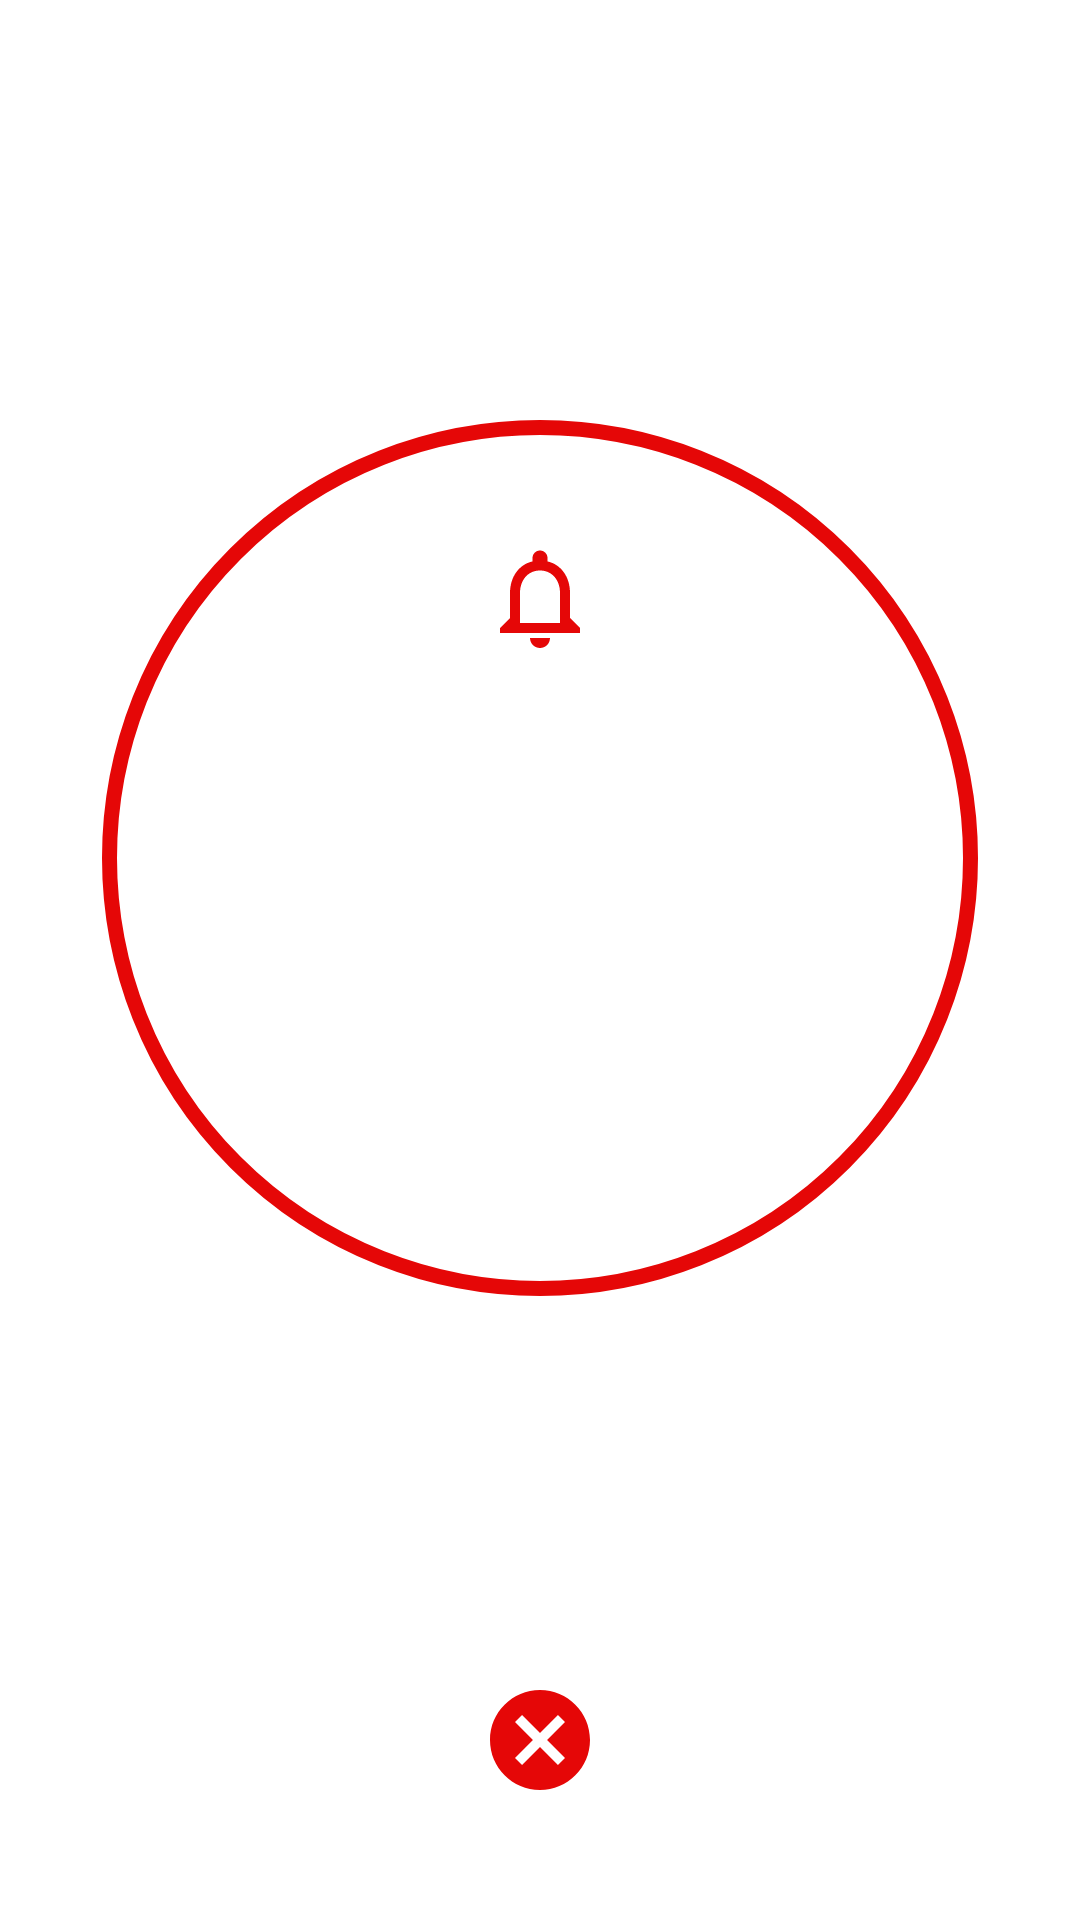

Android layout source for this screen:
<!-- AndroidManifest.xml: application theme Theme.AlarmApp -->
<!-- res/layout/activity_temp.xml -->
<?xml version="1.0" encoding="utf-8"?>
<RelativeLayout xmlns:android="http://schemas.android.com/apk/res/android"
    xmlns:app="http://schemas.android.com/apk/res-auto"
    xmlns:tools="http://schemas.android.com/tools"
    android:layout_width="match_parent"
    android:layout_height="match_parent"
    tools:context=".Activities.TempActivity">

    <androidx.appcompat.widget.Toolbar
        android:id="@+id/toolbarMain22"
        android:layout_width="match_parent"
        android:layout_height="wrap_content"
        android:layout_alignParentTop="true"
        android:layout_centerHorizontal="true"
        android:minHeight="?attr/actionBarSize"
        app:layout_scrollFlags="scroll|enterAlways"
        app:title="Your Alarms"
        app:titleTextColor="#FFFFFF" />

    <RelativeLayout
        android:layout_width="300dp"
        android:layout_height="300dp"
        android:background="@drawable/layout_shape"
        android:layout_below="@id/toolbarMain22"
        android:layout_marginTop="80dp"
        android:layout_centerHorizontal="true"
        android:orientation="vertical">
            <ImageView
                android:id="@+id/floatingActionButton2"
                android:layout_width="40dp"
                android:layout_height="40dp"
                android:layout_gravity="center"
                android:layout_centerHorizontal="true"
                android:layout_above="@id/textTime"
                android:backgroundTint="@color/colorSecondaryAccent"
                android:clickable="true"
                app:srcCompat="@drawable/outline_notifications_none_24" />

        <TextView
            android:id="@+id/textTime"
            android:layout_width="wrap_content"
            android:layout_height="wrap_content"
            android:textSize="70sp"
            android:textColor="@color/white"
            android:layout_centerVertical="true"
            android:layout_centerHorizontal="true"
            android:layout_marginTop="20dp"
            android:layout_gravity="center"
            android:text="06:22" />


        <TextView
            android:id="@+id/textView2"
            android:layout_width="wrap_content"
            android:layout_height="wrap_content"
            android:textSize="20sp"
            android:layout_centerVertical="true"
            android:layout_centerHorizontal="true"
            android:layout_marginTop="20dp"
            android:layout_gravity="center"
            android:textColor="@color/white"
            android:layout_below="@id/textTime"
            android:text="Wake up for work" />
    </RelativeLayout>

    <ImageView
        android:id="@+id/floatingActionButton"
        android:layout_width="40dp"
        android:layout_height="40dp"
        android:layout_alignParentBottom="true"
        android:layout_centerHorizontal="true"
        android:layout_marginBottom="40dp"
        android:backgroundTint="@color/colorSecondaryAccent"
        android:clickable="true"
        android:onClick="cancelBtn"
        app:srcCompat="@drawable/baseline_cancel_24" />

</RelativeLayout>
<!-- resources referenced by this layout -->
<resources>
  <color name="colorSecondaryAccent">#0091EA</color>
  <color name="white">#FFFFFFFF</color>
  <!-- drawable baseline_cancel_24 (drawable) -->
  <vector android:height="24dp" android:tint="#E50707"
      android:viewportHeight="24" android:viewportWidth="24"
      android:width="24dp" xmlns:android="http://schemas.android.com/apk/res/android">
      <path android:fillColor="@android:color/white" android:pathData="M12,2C6.47,2 2,6.47 2,12s4.47,10 10,10 10,-4.47 10,-10S17.53,2 12,2zM17,15.59L15.59,17 12,13.41 8.41,17 7,15.59 10.59,12 7,8.41 8.41,7 12,10.59 15.59,7 17,8.41 13.41,12 17,15.59z"/>
  </vector>
  <!-- drawable layout_shape (drawable) -->
  <?xml version="1.0" encoding="utf-8"?>
  <layer-list xmlns:android="http://schemas.android.com/apk/res/android">
  
      
      <item android:right="4dp" android:left="4dp" android:top="4dp" android:bottom="4dp">
          <shape android:shape="rectangle" android:tintMode="screen">
              <corners android:radius="300dp">
              </corners>
              <stroke android:width="5dp" android:color="#E50707"> </stroke>
            
          </shape>
      </item>
  
      
  
  </layer-list>
  <!-- drawable outline_notifications_none_24 (drawable) -->
  <vector android:height="24dp" android:tint="#E50707"
      android:viewportHeight="24" android:viewportWidth="24"
      android:width="24dp" xmlns:android="http://schemas.android.com/apk/res/android">
      <path android:fillColor="@android:color/white" android:pathData="M12,22c1.1,0 2,-0.9 2,-2h-4c0,1.1 0.9,2 2,2zM18,16v-5c0,-3.07 -1.63,-5.64 -4.5,-6.32L13.5,4c0,-0.83 -0.67,-1.5 -1.5,-1.5s-1.5,0.67 -1.5,1.5v0.68C7.64,5.36 6,7.92 6,11v5l-2,2v1h16v-1l-2,-2zM16,17L8,17v-6c0,-2.48 1.51,-4.5 4,-4.5s4,2.02 4,4.5v6z"/>
  </vector>
  <style name="Theme.AlarmApp" parent="Theme.MaterialComponents.DayNight.DarkActionBar">
          
          <item name="colorPrimary">@color/purple_500</item>
          <item name="colorPrimaryVariant">@color/purple_700</item>
          <item name="colorOnPrimary">@color/white</item>
          
          <item name="colorSecondary">@color/teal_200</item>
          <item name="colorSecondaryVariant">@color/teal_700</item>
          <item name="colorOnSecondary">@color/white</item>
          
          <item name="android:statusBarColor">?attr/colorPrimaryVariant</item>
          
      </style>
  <color name="purple_500">#FF6200EE</color>
  <color name="purple_700">#FF3700B3</color>
  <color name="teal_200">#FF03DAC5</color>
  <color name="teal_700">#FF018786</color>
</resources>
